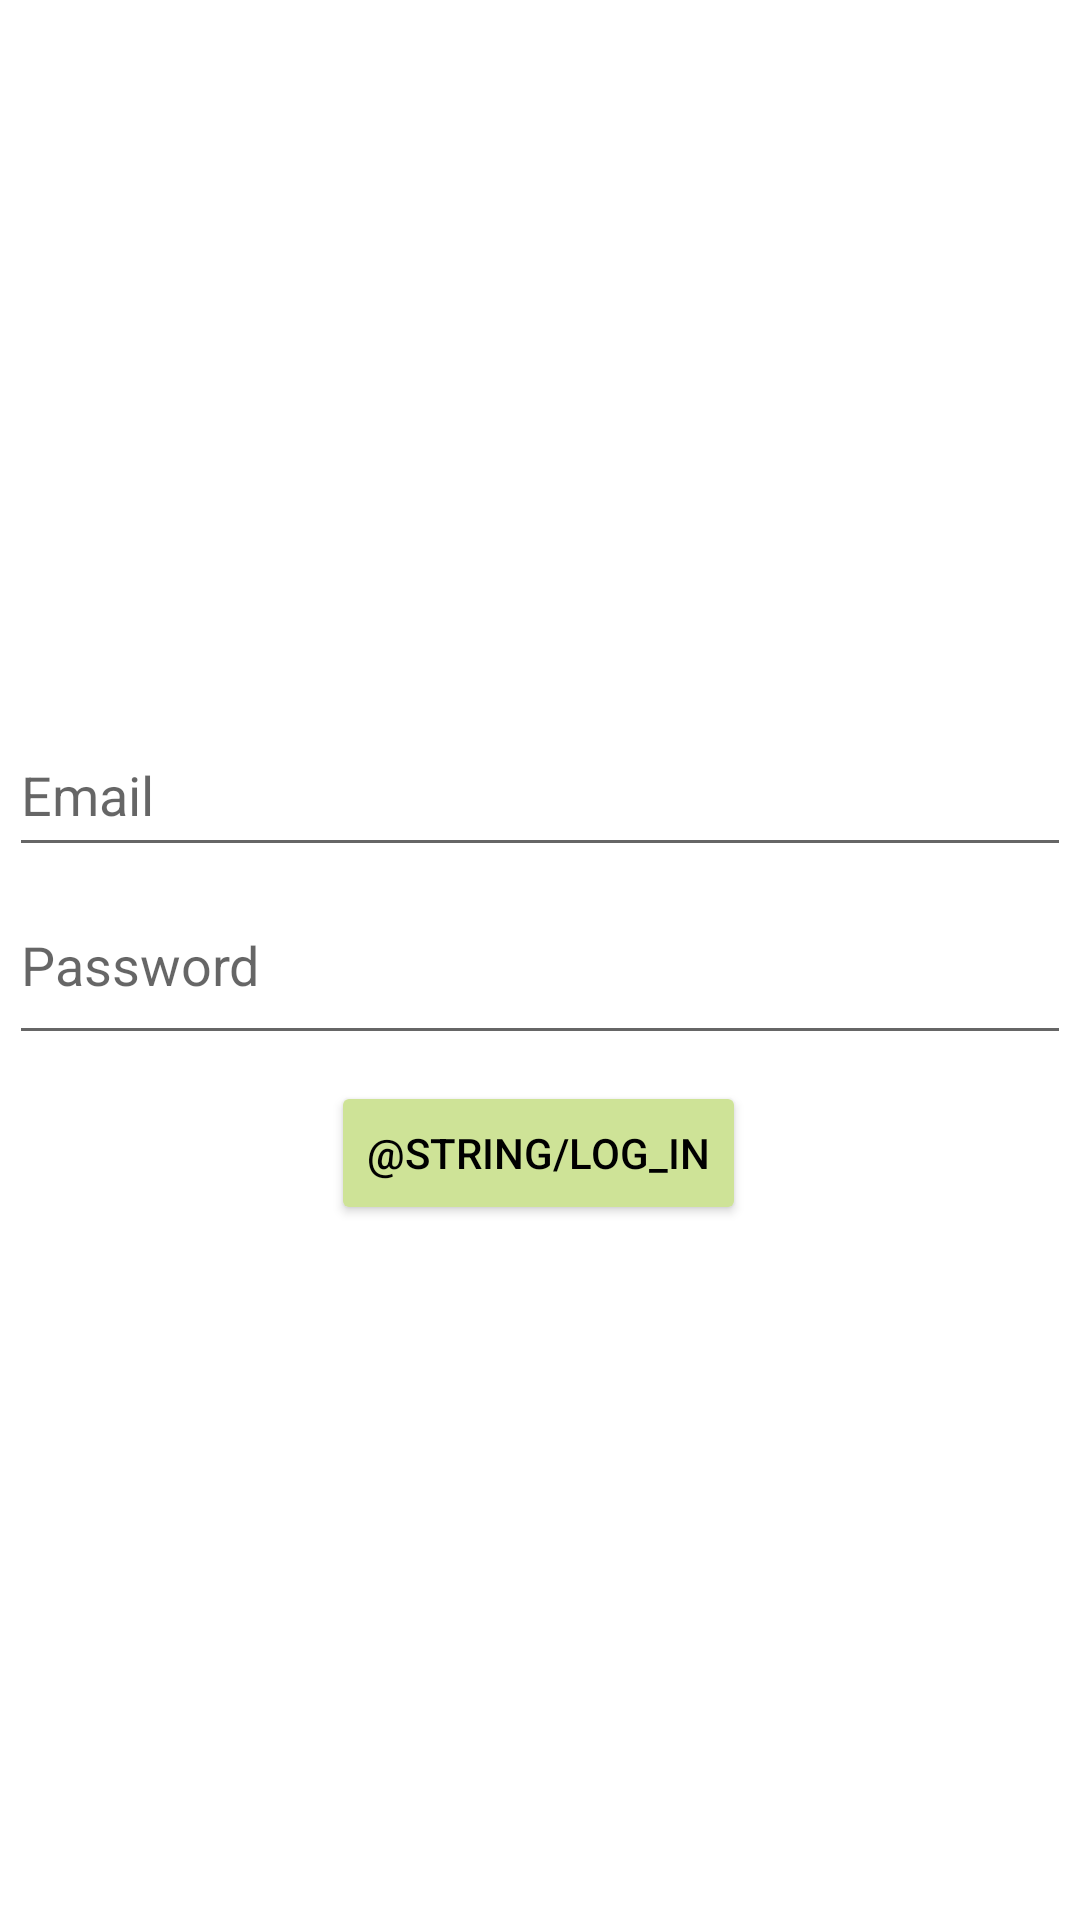

Reconstruct the res/layout file that produces this screen, plus the resources it refers to.
<!-- AndroidManifest.xml: application theme Theme.SeedlingApp -->
<!-- res/layout/activity_main.xml -->
<?xml version="1.0" encoding="utf-8"?>
<androidx.constraintlayout.widget.ConstraintLayout
xmlns:android="http://schemas.android.com/apk/res/android"
xmlns:app="http://schemas.android.com/apk/res-auto"
xmlns:tools="http://schemas.android.com/tools"
android:layout_width="match_parent"
android:layout_height="match_parent">

<EditText
    android:id="@+id/tvEmail"
    android:layout_width="354dp"
    android:layout_height="51dp"
    android:ems="10"
    android:hint="Email"
    android:inputType="textEmailAddress"
    app:layout_constraintBottom_toBottomOf="parent"
    app:layout_constraintEnd_toEndOf="parent"
    app:layout_constraintHorizontal_bias="0.491"
    app:layout_constraintStart_toStartOf="parent"
    app:layout_constraintTop_toTopOf="parent"
    app:layout_constraintVertical_bias="0.404" />

<EditText
    android:id="@+id/tvPassword"
    android:layout_width="354dp"
    android:layout_height="63dp"
    android:ems="10"
    android:hint="Password"
    android:inputType="textPassword"
    app:layout_constraintBottom_toBottomOf="parent"
    app:layout_constraintEnd_toEndOf="parent"
    app:layout_constraintHorizontal_bias="0.491"
    app:layout_constraintStart_toStartOf="parent"
    app:layout_constraintTop_toTopOf="parent" />

<ImageView
    android:id="@+id/imageView4"
    android:layout_width="299dp"
    android:layout_height="272dp"
    app:layout_constraintBottom_toBottomOf="parent"
    app:layout_constraintEnd_toEndOf="parent"
    app:layout_constraintStart_toStartOf="parent"
    app:layout_constraintTop_toTopOf="parent"
    app:layout_constraintVertical_bias="0.006"
    app:srcCompat="@drawable/logo" />

<Button
    android:id="@+id/btnLogin"
    android:layout_width="wrap_content"
    android:layout_height="wrap_content"
    android:text="@string/log_in"
    android:textColor="#000000"
    android:textColorLink="#000000"
    app:backgroundTint="#CEE397"
    app:layout_constraintBottom_toBottomOf="parent"
    app:layout_constraintEnd_toEndOf="parent"
    app:layout_constraintHorizontal_bias="0.498"
    app:layout_constraintStart_toStartOf="parent"
    app:layout_constraintTop_toTopOf="@+id/imageView4"
    app:layout_constraintVertical_bias="0.607" />
</androidx.constraintlayout.widget.ConstraintLayout>
<!-- resources referenced by this layout -->
<resources>
  <style name="Theme.SeedlingApp" parent="Theme.MaterialComponents.DayNight.DarkActionBar">
          
          <item name="colorPrimary">@color/purple_500</item>
          <item name="colorPrimaryVariant">@color/purple_700</item>
          <item name="colorOnPrimary">@color/white</item>
          
          <item name="colorSecondary">@color/teal_200</item>
          <item name="colorSecondaryVariant">@color/teal_700</item>
          <item name="colorOnSecondary">@color/black</item>
          
          <item name="android:statusBarColor" tools:targetApi="l">?attr/colorPrimaryVariant</item>
          
      </style>
  <!-- not gathered from this repository: default colours our renderer supplied (Android Studio template values) -->
  <color name="purple_500">#FF6200EE</color>
  <color name="purple_700">#FF3700B3</color>
  <color name="teal_200">#FF03DAC5</color>
  <color name="teal_700">#FF018786</color>
  <color name="black">#FF000000</color>
  <color name="white">#FFFFFFFF</color>
</resources>
